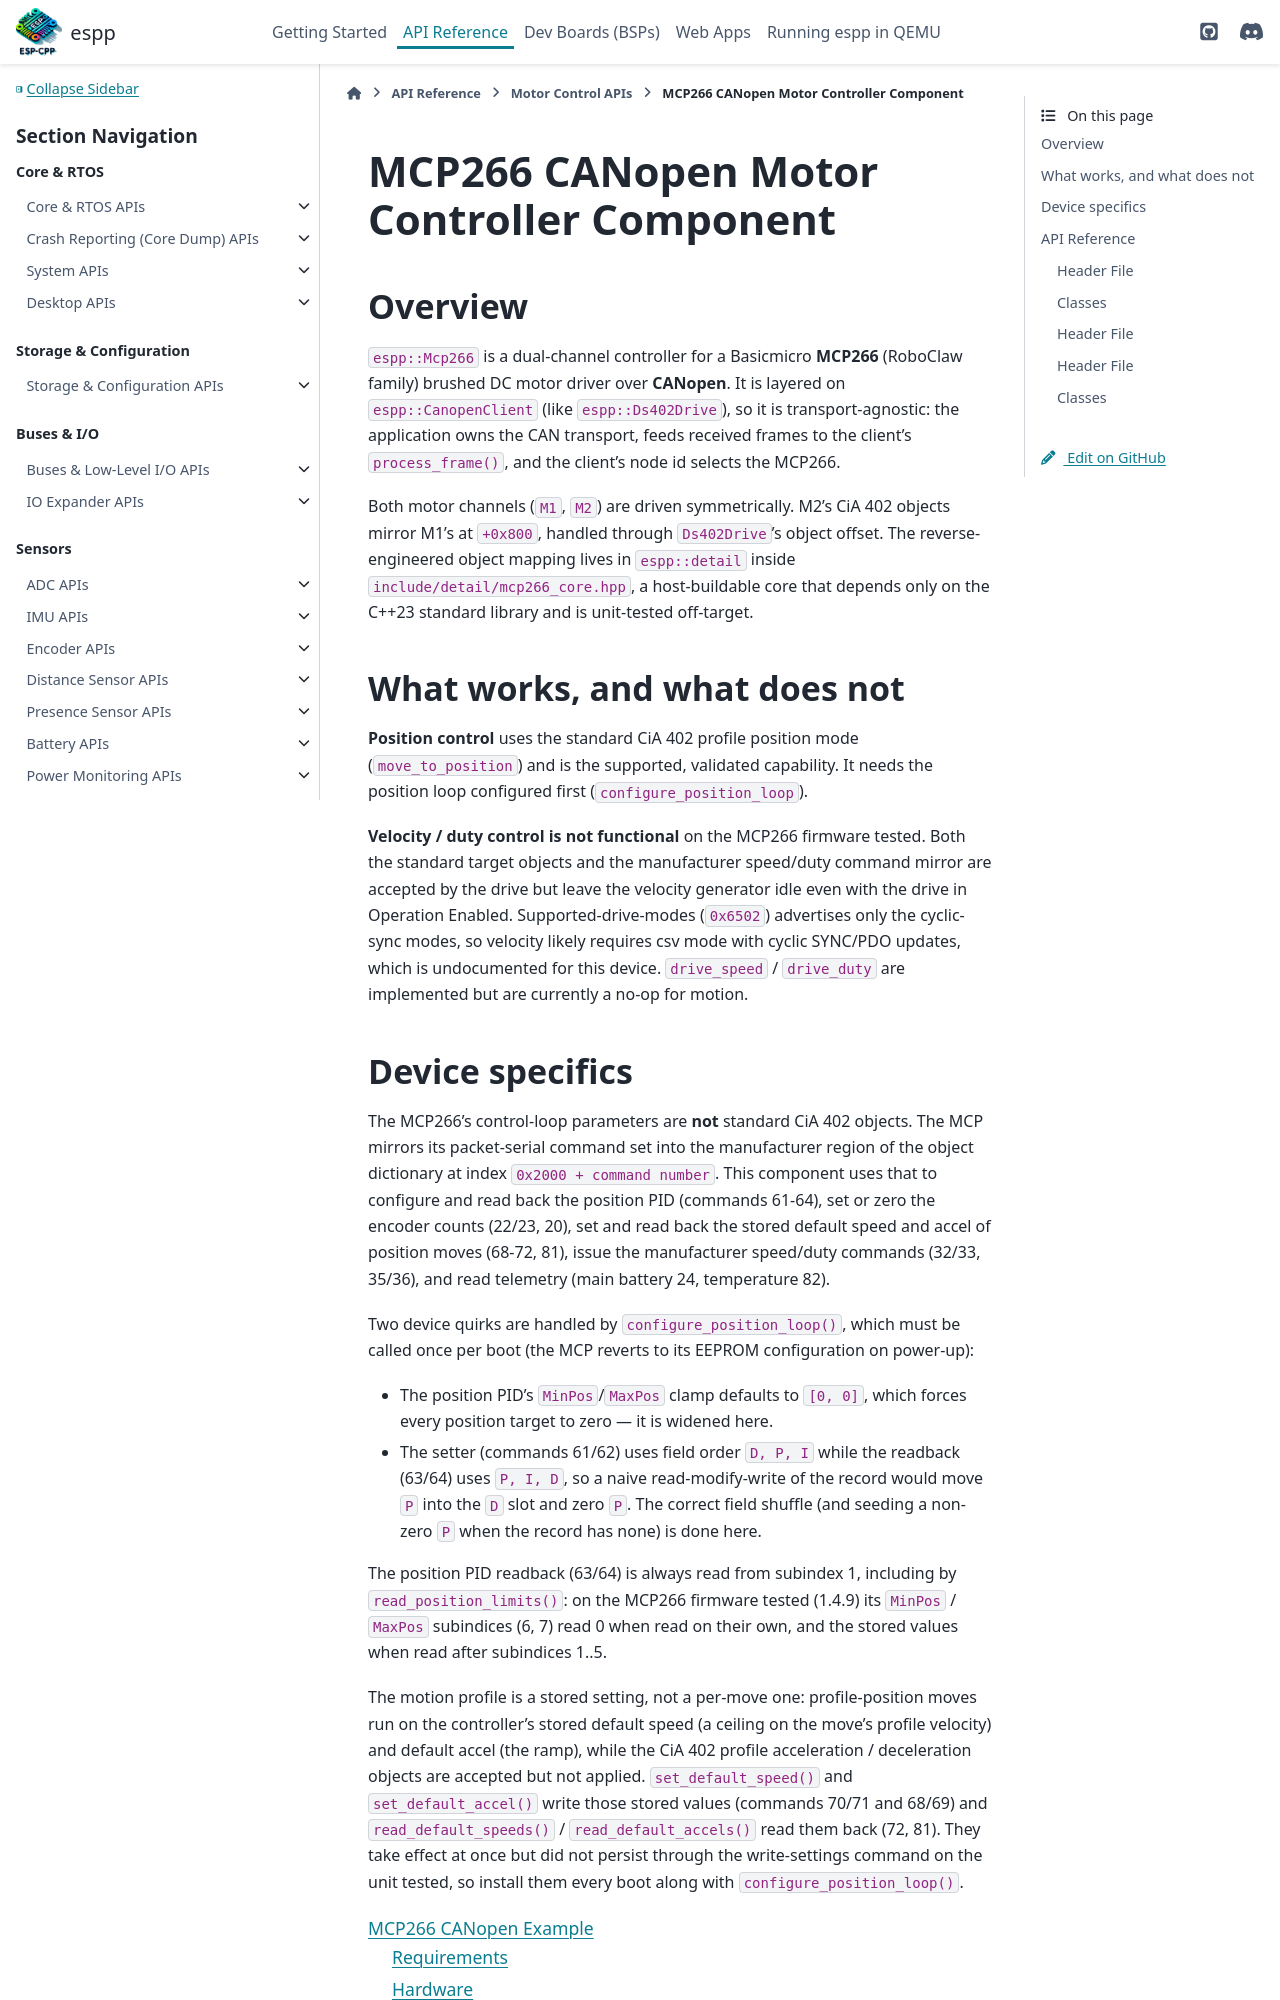

repository: esp-cpp/espp · page: motor_control/mcp266.html · generator: sphinx

MCP266 CANopen Motor Controller Component
=========================================

Overview
--------

``espp::Mcp266`` is a dual-channel controller for a Basicmicro **MCP266**
(RoboClaw family) brushed DC motor driver over **CANopen**. It is layered on
``espp::CanopenClient`` (like `
